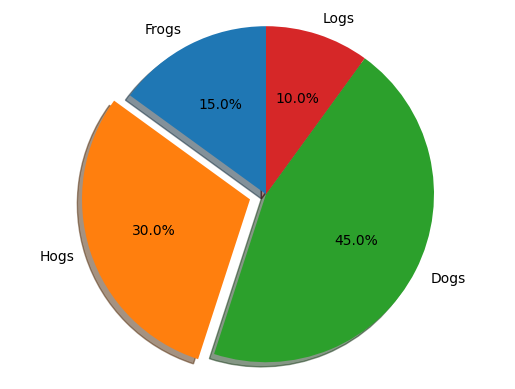

Write Python code to recreate this figure.
import matplotlib as mpl
import matplotlib.pyplot as plt
import numpy as np

# 解决中文显示问题
mpl.rcParams['font.sans-serif'] = [u'SimHei']
mpl.rcParams['axes.unicode_minus'] = False

# 设置在jupyter中matplotlib的显示情况
%matplotlib tk

labels = 'Frogs', 'Hogs', 'Dogs', 'Logs'
sizes = [15, 30, 45, 10]
explode = (0, 0.1, 0, 0)  # only "explode" the 2nd slice (i.e. 'Hogs')

fig1, ax1 = plt.subplots()
ax1.pie(sizes, explode=explode, labels=labels, autopct='%1.1f%%',
        shadow=True, startangle=90)
ax1.axis('equal')  # Equal aspect ratio ensures that pie is drawn as a circle.

plt.show()

